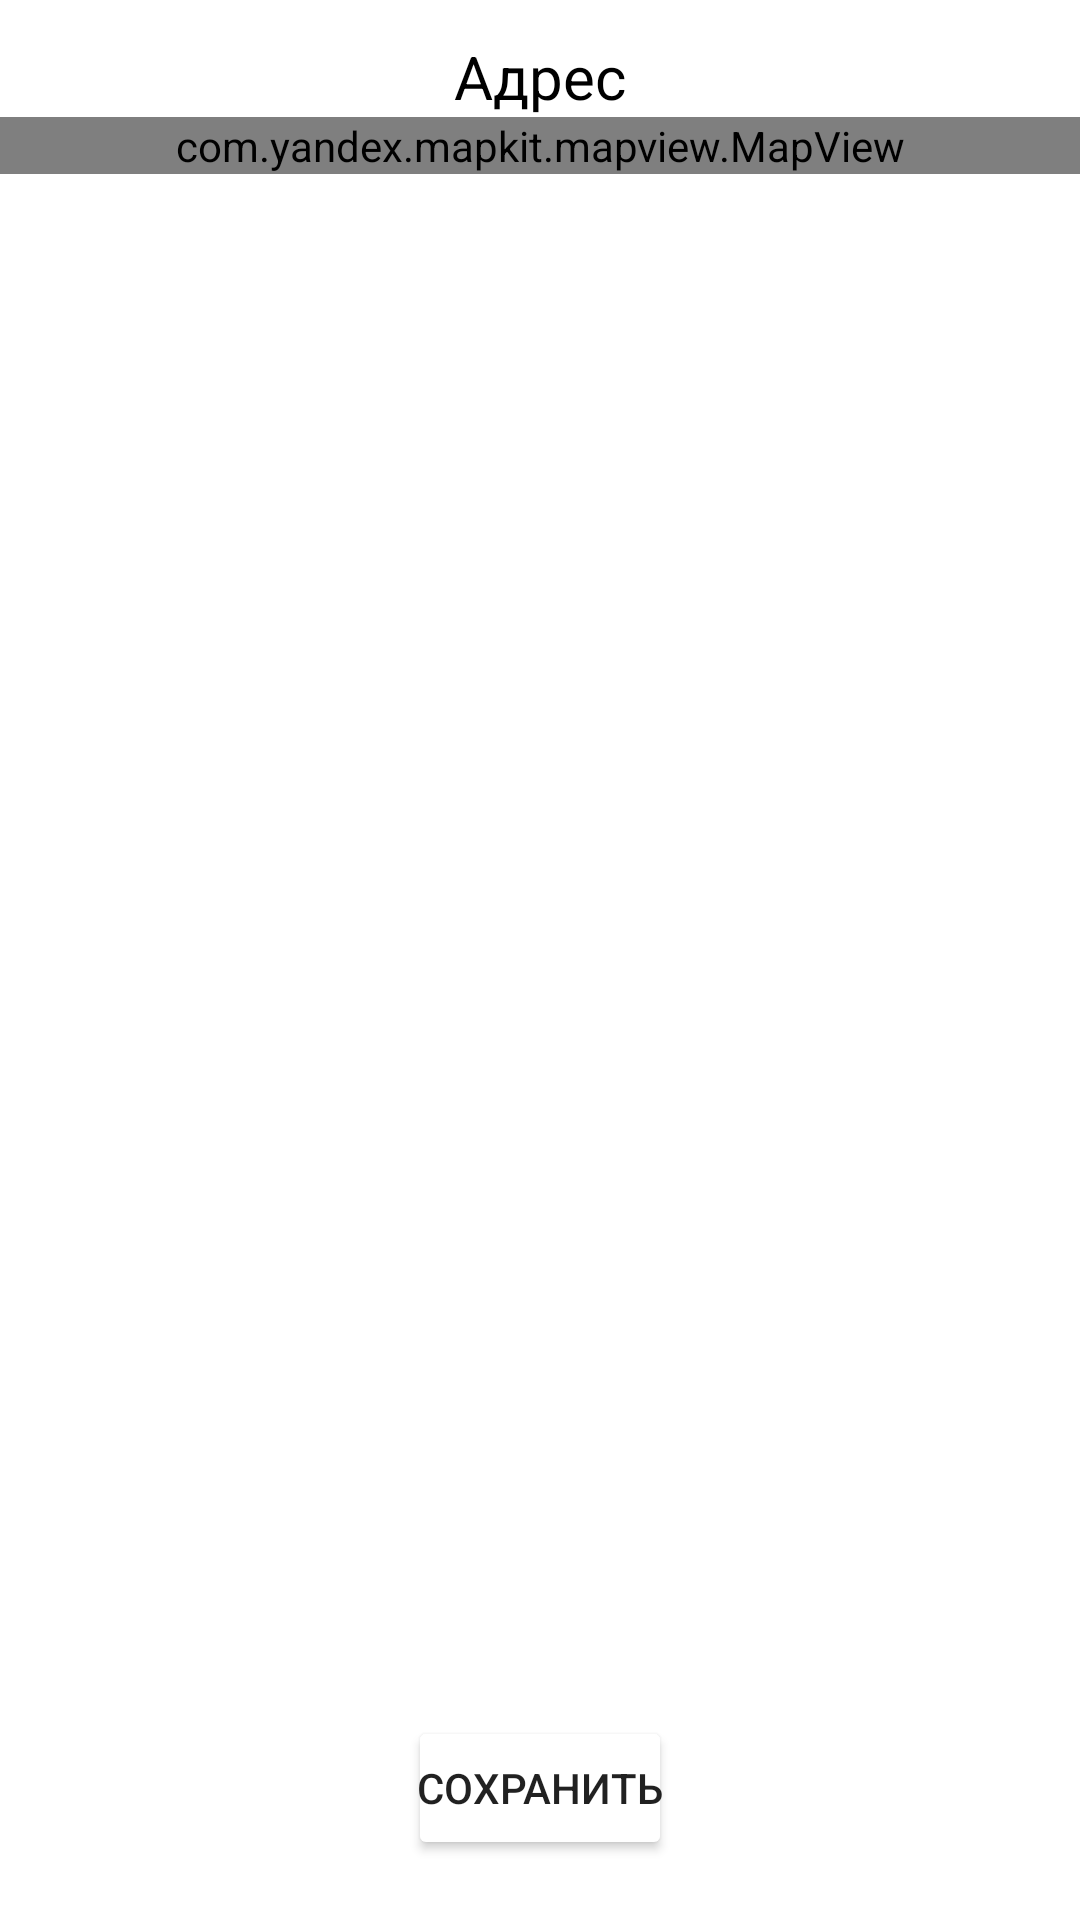

Write the Android layout XML for this screen, with the resource values it uses.
<!-- AndroidManifest.xml: application theme Theme.DogOwnerApp -->
<!-- res/layout/activity_maps.xml -->
<?xml version="1.0" encoding="utf-8"?>
<androidx.constraintlayout.widget.ConstraintLayout xmlns:android="http://schemas.android.com/apk/res/android"
    xmlns:app="http://schemas.android.com/apk/res-auto"
    xmlns:tools="http://schemas.android.com/tools"
    android:id="@+id/main"
    android:layout_width="match_parent"
    android:layout_height="match_parent"
    tools:context=".presentation.MapsActivity">

    <com.yandex.mapkit.mapview.MapView
        android:id="@+id/mapview"
        android:layout_width="match_parent"
        android:layout_height="wrap_content"

        app:layout_constraintBottom_toBottomOf="parent"
        app:layout_constraintEnd_toEndOf="parent"
        app:layout_constraintHorizontal_bias="0.0"
        app:layout_constraintStart_toStartOf="parent"
        app:layout_constraintTop_toBottomOf="@+id/textView2"
        app:layout_constraintVertical_bias="0.0">

    </com.yandex.mapkit.mapview.MapView>

    <Button
        android:id="@+id/saveAdress"
        android:layout_width="wrap_content"
        android:layout_height="wrap_content"
        android:backgroundTint="@color/primary_bright"
        android:text="Сохранить"
        android:layout_marginBottom="20dp"
        app:layout_constraintBottom_toBottomOf="parent"
        app:layout_constraintEnd_toEndOf="@+id/mapview"
        app:layout_constraintStart_toStartOf="@+id/mapview" />

    <TextView
        android:id="@+id/textView2"
        android:layout_width="wrap_content"
        android:layout_height="wrap_content"
        android:textColor="@color/black"
        android:text="Адрес"
        android:layout_marginTop="12dp"
        android:textSize="20.sp"
        app:layout_constraintEnd_toEndOf="parent"
        app:layout_constraintStart_toStartOf="parent"
        app:layout_constraintTop_toTopOf="parent" />
</androidx.constraintlayout.widget.ConstraintLayout>
<!-- resources referenced by this layout -->
<resources>
  <color name="black">#FF000000</color>
  <style name="Theme.DogOwnerApp" parent="Theme.MaterialComponents.DayNight.DarkActionBar">
          
          <item name="android:windowContentOverlay">@null</item>
          <item name="android:padding">0dp</item>
          <item name="colorPrimary">#EFA36F</item>
          <item name="colorPrimaryVariant">@color/purple_700</item>
          <item name="colorOnPrimary">@color/white</item>
          
          <item name="colorSecondary">@color/teal_200</item>
          <item name="colorSecondaryVariant">@color/teal_700</item>
          <item name="colorOnSecondary">@color/black</item>
          
          <item name="android:statusBarColor">?attr/colorPrimaryVariant</item>
          
      </style>
  <color name="purple_700">#429D80</color>
  <color name="white">#FFFFFFFF</color>
  <color name="teal_200">#FF03DAC5</color>
  <color name="teal_700">#FF018786</color>
</resources>
